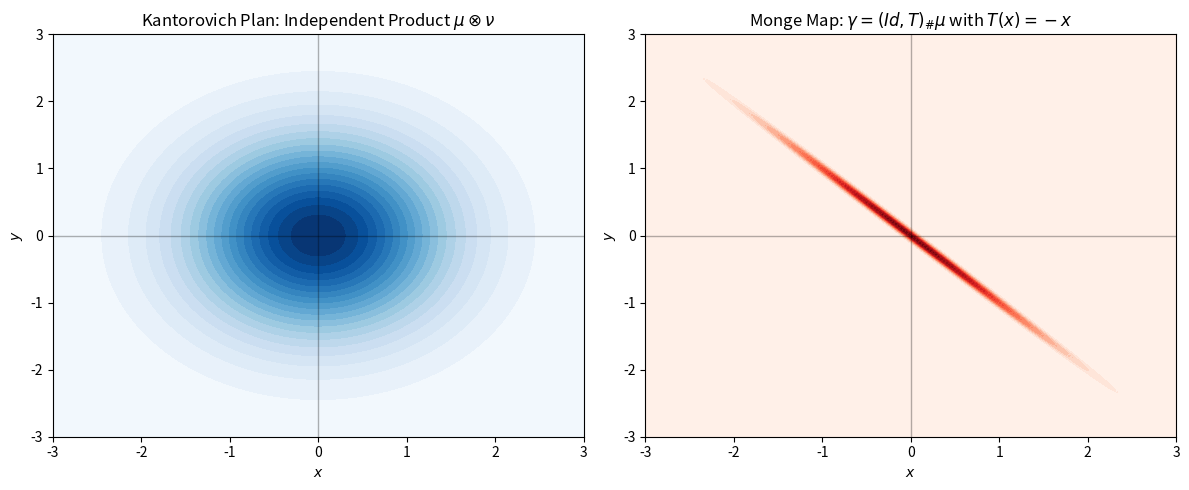

Here is the Python script that generated this plot:
import numpy as np
import matplotlib.pyplot as plt
from scipy.stats import multivariate_normal

# Parameters
n_points = 500
x_range = np.linspace(-3, 3, 200)
y_range = np.linspace(-3, 3, 200)
X, Y = np.meshgrid(x_range, y_range)

# 1. Independent Product Plan: gamma = mu x nu
# mu = N(0, 1), nu = N(0, 1)
pos = np.dstack((X, Y))
rv = multivariate_normal([0, 0], [[1, 0], [0, 1]])
Z_indep = rv.pdf(pos)

# 2. Monge Map Plan: T(x) = -x
# The measure is concentrated on the graph (x, -x)
# To visualize this, we approximate the Dirac delta with a narrow ridge
epsilon = 0.05  # thickness of the ridge
Z_map = np.exp(-(Y + X)**2 / (2 * epsilon**2)) / (np.sqrt(2 * np.pi) * epsilon)
# Multiply by marginal density to keep it localized
Z_map *= np.exp(-X**2 / 2) / np.sqrt(2 * np.pi)

# Plotting
fig, (ax1, ax2) = plt.subplots(1, 2, figsize=(12, 5))

# Plot Independent Product
im1 = ax1.contourf(X, Y, Z_indep, levels=20, cmap='Blues')
ax1.set_title(r'Kantorovich Plan: Independent Product $\mu \otimes \nu$')
ax1.set_xlabel('$x$')
ax1.set_ylabel('$y$')
ax1.axhline(0, color='black', lw=1, alpha=0.3)
ax1.axvline(0, color='black', lw=1, alpha=0.3)

# Plot Monge Map
im2 = ax2.contourf(X, Y, Z_map, levels=20, cmap='Reds')
ax2.set_title(r'Monge Map: $\gamma = (Id, T)_\# \mu$ with $T(x)=-x$')
ax2.set_xlabel('$x$')
ax2.set_ylabel('$y$')
ax2.axhline(0, color='black', lw=1, alpha=0.3)
ax2.axvline(0, color='black', lw=1, alpha=0.3)

plt.tight_layout()
plt.show()
